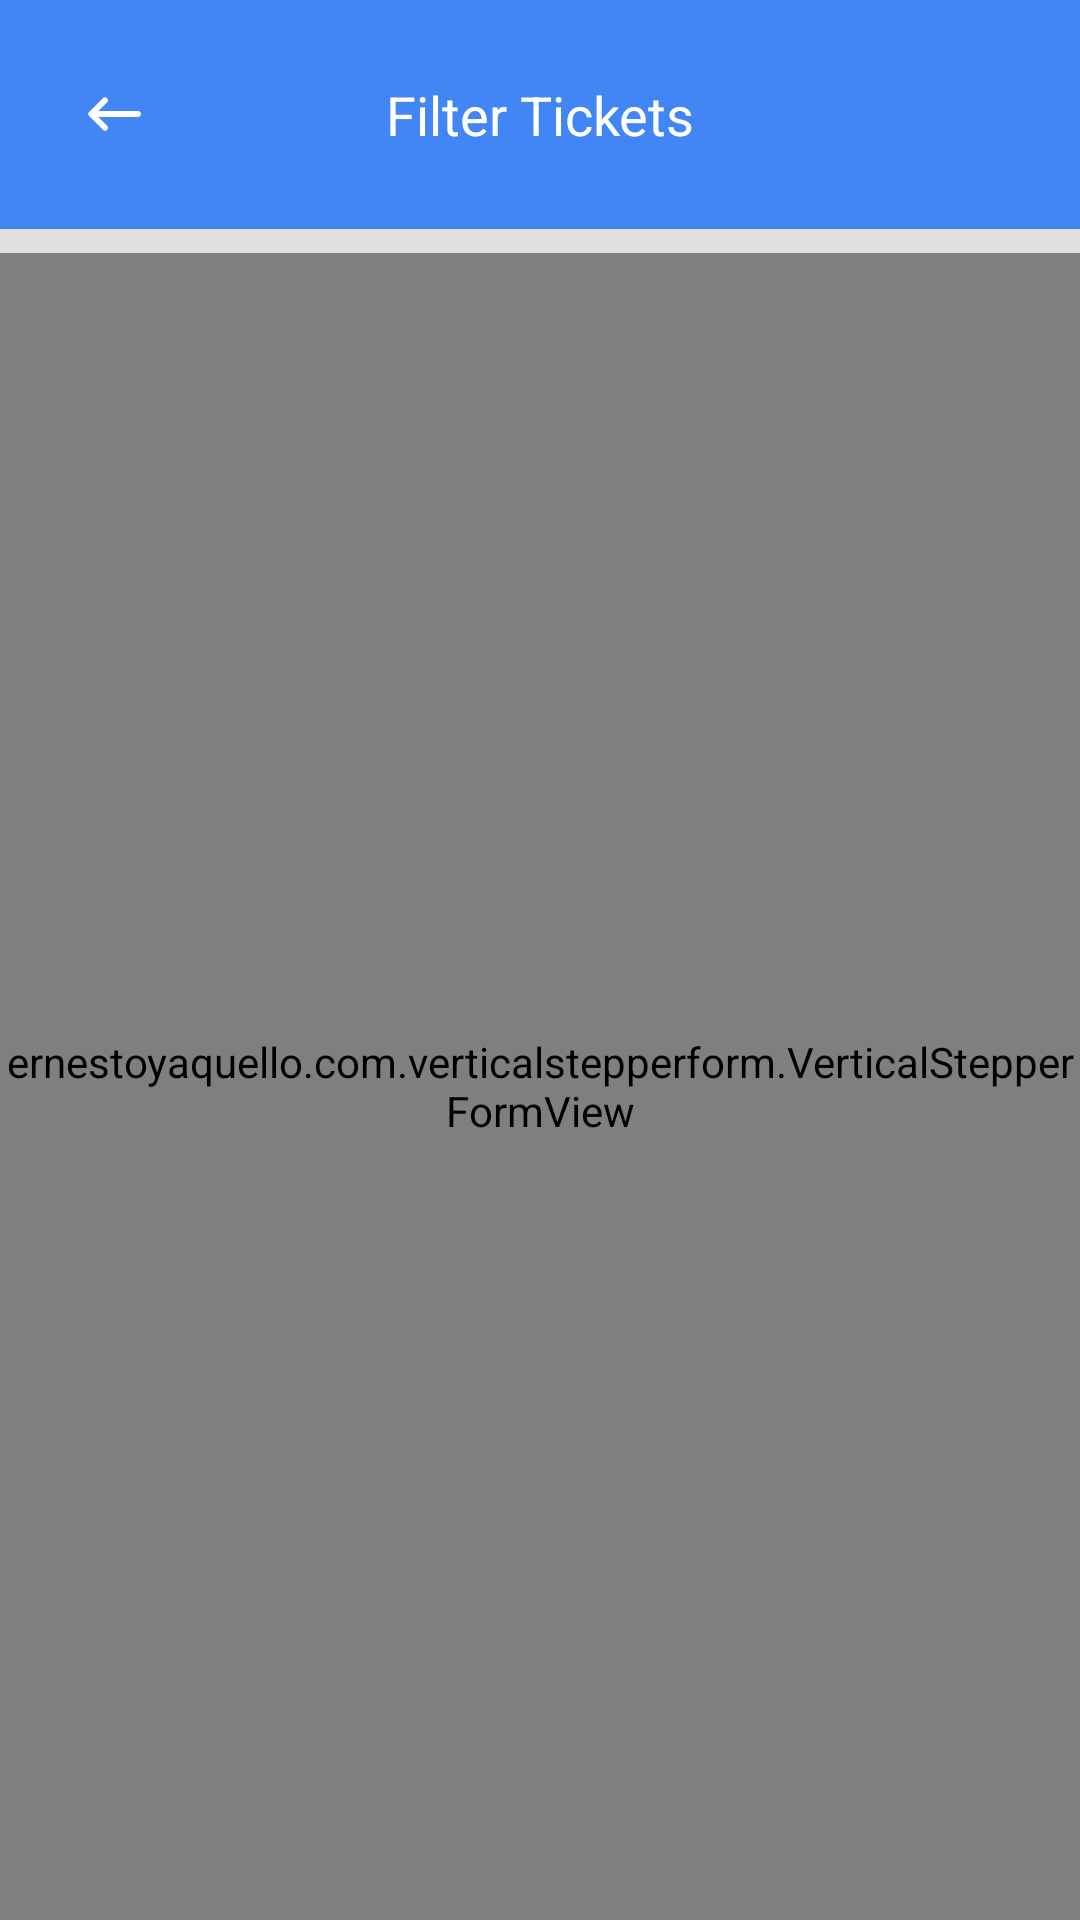

Here is an Android app screen rendered from its layout file. Give the layout XML and the strings, colors and styles it references.
<!-- AndroidManifest.xml: application theme AppTheme -->
<!-- res/layout/activity_filter.xml -->
<?xml version="1.0" encoding="utf-8"?>
<LinearLayout xmlns:android="http://schemas.android.com/apk/res/android"
              xmlns:app="http://schemas.android.com/apk/res-auto"
              android:id="@+id/rootLayout"
              android:background="#E0E0E0"
              android:orientation="vertical"
              android:layout_width="match_parent"
              android:layout_height="match_parent">

    <RelativeLayout android:layout_width="match_parent"
                    android:background="@color/colorAccent"
                    android:layout_height="wrap_content">

        <ImageView
                android:id="@+id/ivClose"
                android:layout_width="wrap_content" android:layout_height="wrap_content"
                android:padding="10dp"
                android:layout_margin="16dp"
                app:srcCompat="@drawable/round_keyboard_backspace_24px"/>


        <TextView
                android:text="Filter Tickets"
                android:layout_width="match_parent"
                android:padding="26dp"
                android:layout_height="wrap_content"
                android:id="@+id/textView"
                app:layout_constraintEnd_toEndOf="parent"
                android:textAlignment="center"
                android:textColor="@android:color/white" android:textSize="18sp"/>

    </RelativeLayout>

    <ernestoyaquello.com.verticalstepperform.VerticalStepperFormView
            android:id="@+id/stepperForm"
            android:layout_width="match_parent"
            android:layout_height="match_parent"
            app:form_last_button_text="Search"
            app:form_circle_background_color="@color/colorPrimary"
            app:form_next_button_background_color="@color/colorPrimary"
            app:form_next_button_pressed_background_color="@color/colorPrimaryDark"
            app:form_cancel_button_background_color="@android:color/transparent"
            app:form_cancel_button_pressed_background_color="@android:color/transparent"
            app:form_cancel_button_text_color="@color/colorPrimary"
            app:form_cancel_button_pressed_text_color="@color/colorPrimaryDark"
            android:layout_marginTop="8dp"/>

</LinearLayout>
<!-- resources referenced by this layout -->
<resources>
  <color name="colorAccent">#4285F4</color>
  <color name="colorPrimary">#3b77db</color>
  <color name="colorPrimaryDark">#3b77db</color>
  <!-- drawable round_keyboard_backspace_24px (drawable) -->
  <?xml version="1.0" encoding="utf-8"?>
  <vector xmlns:android="http://schemas.android.com/apk/res/android"
      android:width="24dp"
      android:height="24dp"
      android:viewportWidth="24"
      android:viewportHeight="24">
  
      <path
          android:fillColor="#ffffff"
          android:pathData="M20 11H6.83l2.88-2.88c0.39-0.39 0.39 -1.02 0-1.41-0.39-0.39-1.02-0.39-1.41 0L3.71 11.3c-0.39 0.39 -0.39 1.02 0 1.41L8.3 17.3c0.39 0.39 1.02 0.39 1.41 0 0.39-0.39 0.39 -1.02 0-1.41L6.83 13H20c0.55 0 1-0.45 1-1s-0.45-1-1-1z" />
  </vector>
  <style name="AppTheme" parent="Theme.MaterialComponents.Light.NoActionBar">
          
          <item name="colorPrimary">@color/colorPrimary</item>
          <item name="colorPrimaryDark">@color/colorPrimaryDark</item>
          <item name="colorAccent">@color/colorAccent</item>
          <item name="md_corner_radius">16dp</item>
          <item name="md_ripple_color">@color/colorAccentRipple</item>
          <item name="md_color_button_text">@color/colorPrimaryDark</item>
      </style>
  <color name="colorAccentRipple">#804285F4</color>
</resources>
